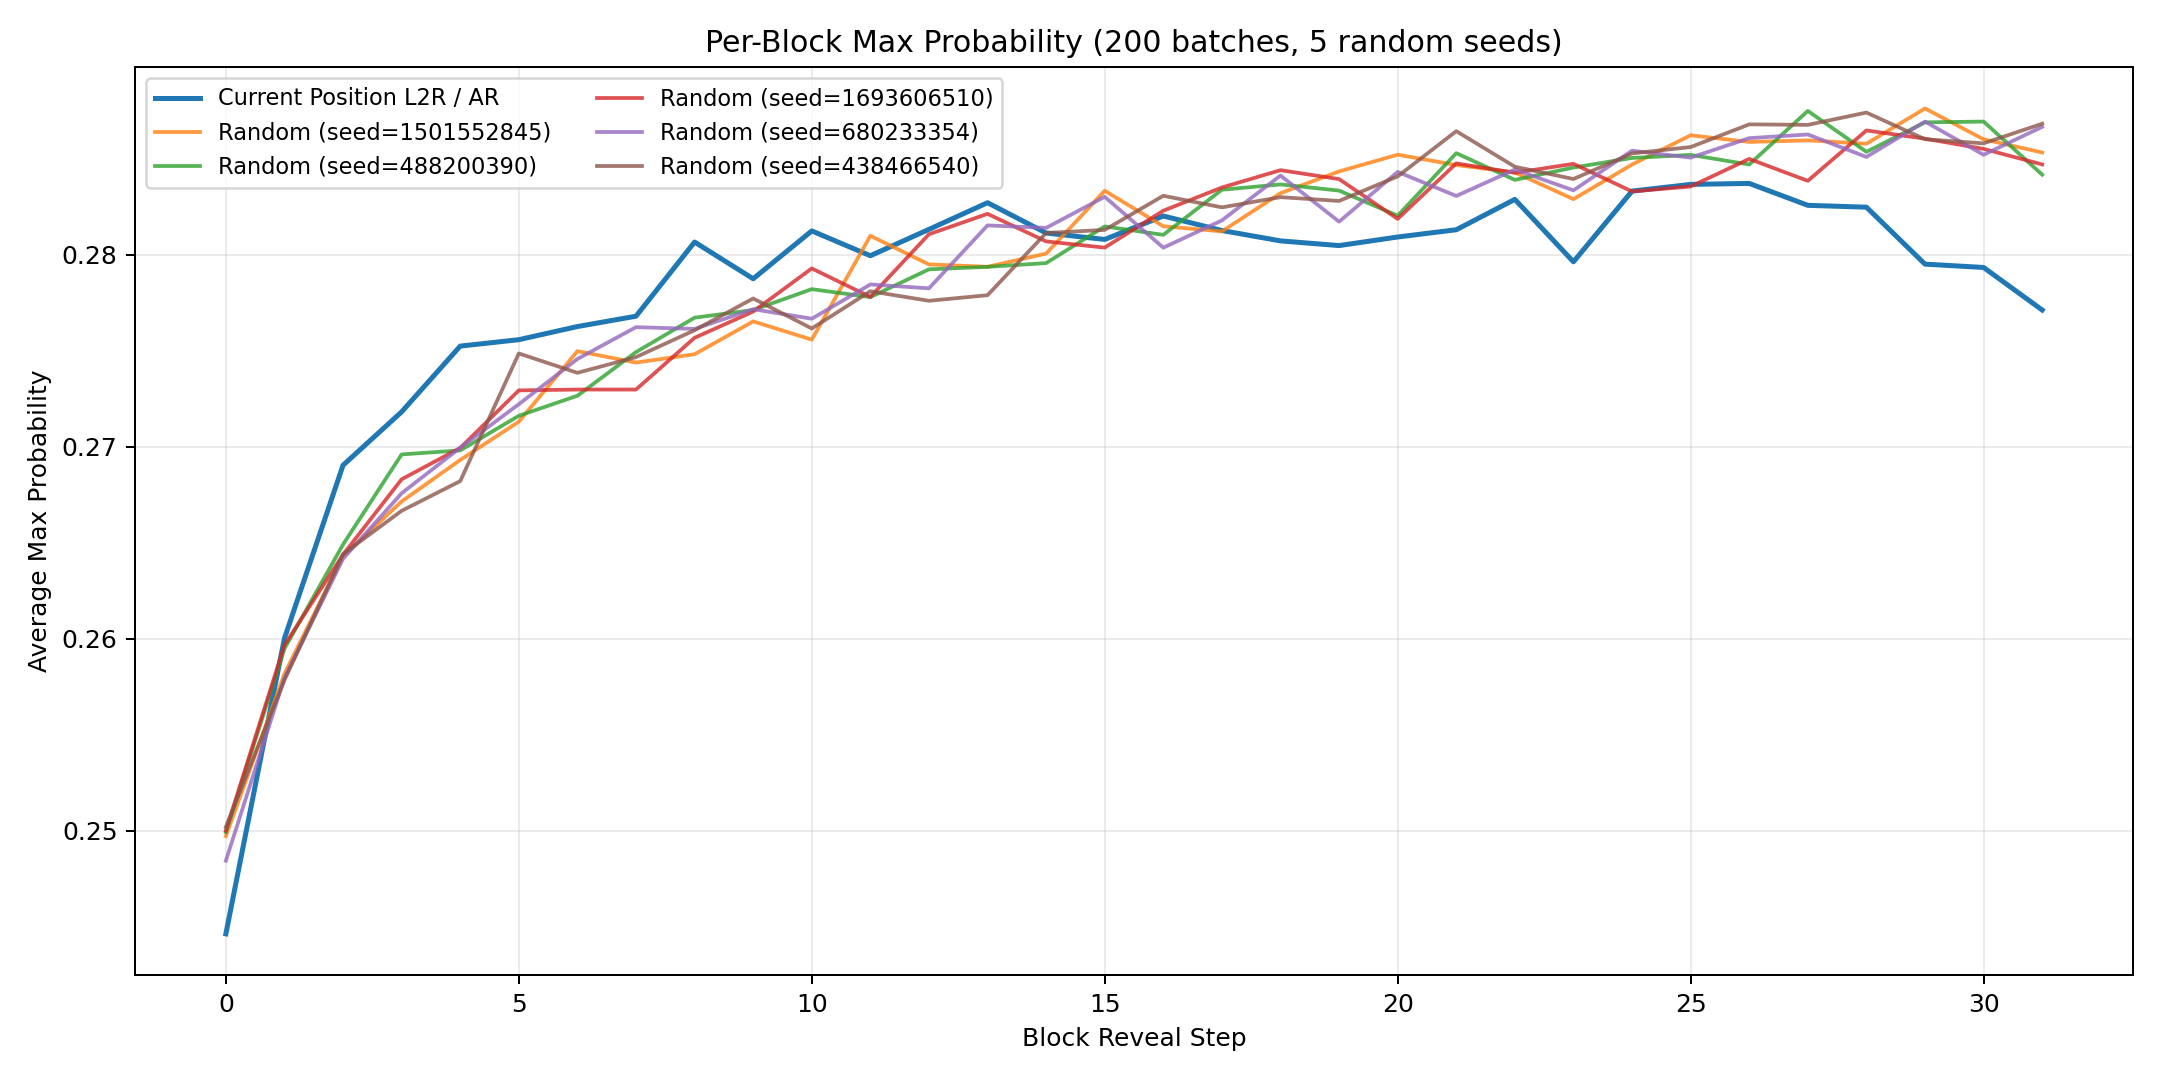

Data behind this chart, as committed beside it:
block_position, ar_mean, ar_std, random_seed_1501552845, random_seed_488200390, random_seed_1693606510, random_seed_680233354, random_seed_438466540, random_mean, random_std
0, 0.2446, 0.01343, 0.2497, 0.2499, 0.25, 0.2484, 0.2502, 0.2497, 0.0006283
1, 0.26, 0.01363, 0.2582, 0.2595, 0.2597, 0.258, 0.2578, 0.2586, 0.000784
2, 0.269, 0.01423, 0.2643, 0.2649, 0.2644, 0.2642, 0.2644, 0.2644, 0.0002515
3, 0.2718, 0.01374, 0.2671, 0.2696, 0.2683, 0.2676, 0.2667, 0.2679, 0.001024
4, 0.2752, 0.01438, 0.2693, 0.2698, 0.2699, 0.2699, 0.2682, 0.2694, 0.0006585
5, 0.2756, 0.01544, 0.2713, 0.2716, 0.2729, 0.2722, 0.2749, 0.2726, 0.001266
6, 0.2763, 0.01341, 0.275, 0.2726, 0.273, 0.2746, 0.2738, 0.2738, 0.0008906
7, 0.2768, 0.0133, 0.2744, 0.2749, 0.273, 0.2762, 0.2747, 0.2746, 0.001042
8, 0.2807, 0.01416, 0.2748, 0.2767, 0.2757, 0.2761, 0.2761, 0.2759, 0.0006297
9, 0.2787, 0.01355, 0.2765, 0.2771, 0.277, 0.2772, 0.2777, 0.2771, 0.0003792
10, 0.2812, 0.01405, 0.2756, 0.2782, 0.2793, 0.2767, 0.2762, 0.2772, 0.001368
11, 0.2799, 0.01397, 0.281, 0.2778, 0.2778, 0.2784, 0.2781, 0.2786, 0.001204
12, 0.2813, 0.01366, 0.2795, 0.2792, 0.2811, 0.2782, 0.2776, 0.2791, 0.001184
13, 0.2827, 0.01497, 0.2794, 0.2794, 0.2821, 0.2815, 0.2779, 0.2801, 0.001554
14, 0.2811, 0.01485, 0.2801, 0.2796, 0.2807, 0.2814, 0.2811, 0.2806, 0.0006768
15, 0.2808, 0.01458, 0.2833, 0.2815, 0.2804, 0.283, 0.2813, 0.2819, 0.001112
16, 0.282, 0.01466, 0.2815, 0.281, 0.2823, 0.2804, 0.2831, 0.2816, 0.0009462
17, 0.2813, 0.01444, 0.2812, 0.2834, 0.2835, 0.2818, 0.2825, 0.2825, 0.0008876
18, 0.2807, 0.01374, 0.2832, 0.2837, 0.2844, 0.2841, 0.283, 0.2837, 0.0005307
19, 0.2805, 0.01448, 0.2843, 0.2833, 0.2839, 0.2817, 0.2828, 0.2832, 0.0009165
20, 0.2809, 0.01448, 0.2852, 0.282, 0.2819, 0.2843, 0.2841, 0.2835, 0.001322
21, 0.2813, 0.01411, 0.2847, 0.2853, 0.2847, 0.2831, 0.2864, 0.2848, 0.00109
22, 0.2829, 0.01358, 0.2843, 0.2839, 0.2843, 0.2844, 0.2846, 0.2843, 0.0002291
23, 0.2796, 0.01551, 0.2829, 0.2845, 0.2847, 0.2833, 0.2839, 0.2839, 0.0006949
24, 0.2833, 0.01377, 0.2847, 0.285, 0.2833, 0.2854, 0.2853, 0.2847, 0.0007649
25, 0.2837, 0.01483, 0.2862, 0.2852, 0.2835, 0.285, 0.2856, 0.2851, 0.0008845
26, 0.2837, 0.01488, 0.2859, 0.2847, 0.285, 0.2861, 0.2868, 0.2857, 0.0007566
27, 0.2826, 0.01472, 0.2859, 0.2875, 0.2838, 0.2863, 0.2868, 0.2861, 0.001223
28, 0.2825, 0.01491, 0.2858, 0.2854, 0.2865, 0.2851, 0.2874, 0.286, 0.0008334
29, 0.2795, 0.01479, 0.2876, 0.2869, 0.286, 0.2869, 0.286, 0.2867, 0.0006055
30, 0.2793, 0.01539, 0.286, 0.2869, 0.2855, 0.2852, 0.2858, 0.2859, 0.0005872
31, 0.2771, 0.01443, 0.2853, 0.2842, 0.2847, 0.2866, 0.2868, 0.2855, 0.001051
